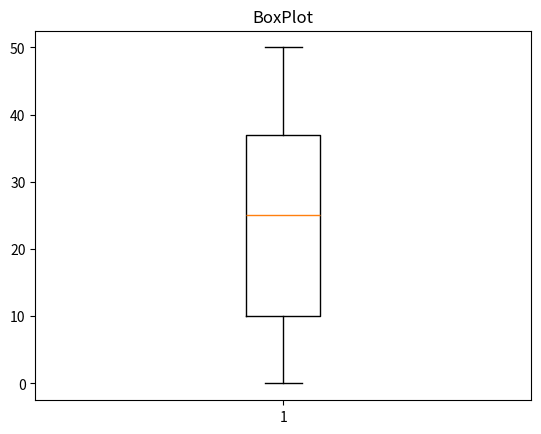

This chart was generated by the following Python code:
import matplotlib.pyplot as plt
import random as r

vetor = []

for i in range(100):
    aleatorio = r.randint(0, 50)
    vetor.append(aleatorio)

plt.boxplot(vetor)
plt.title("BoxPlot")
plt.show()
